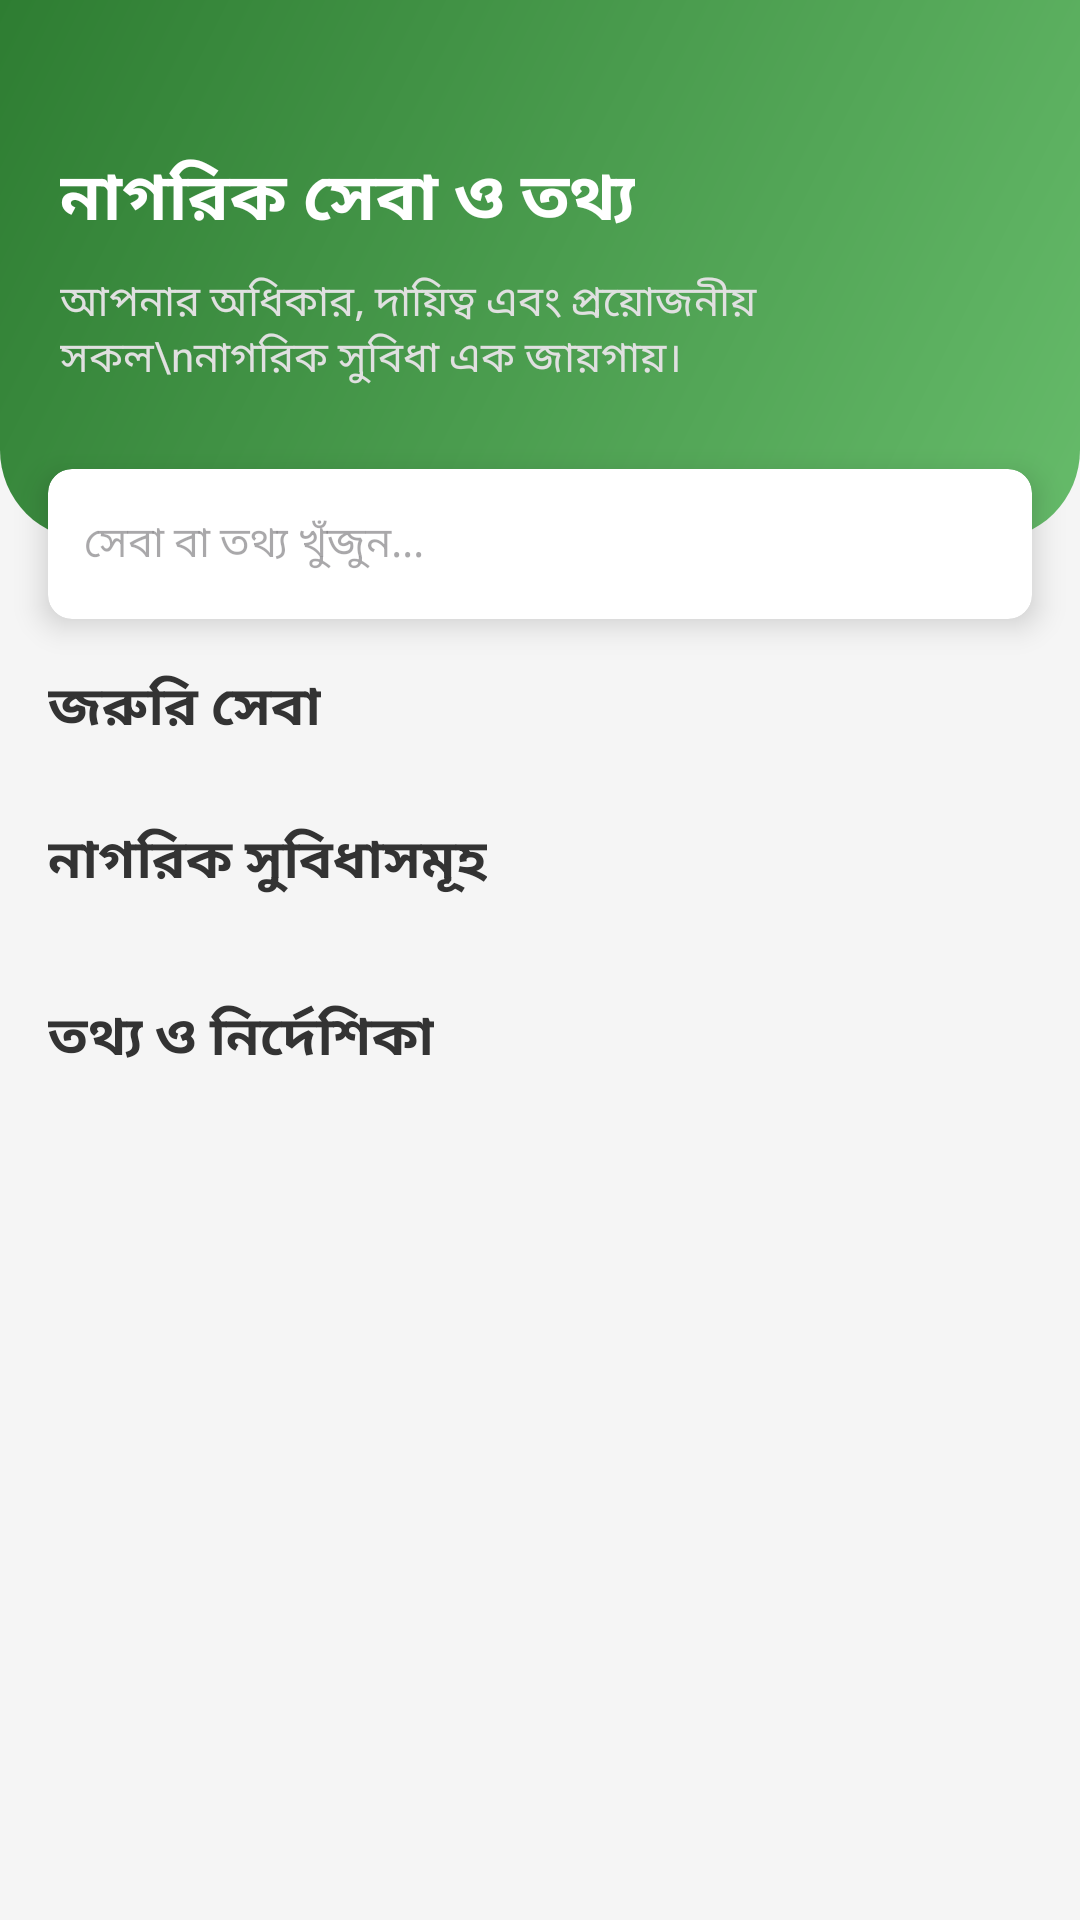

Layout XML and referenced resources for this Android screen:
<!-- AndroidManifest.xml: application theme Theme.PolliBondhu -->
<!-- res/layout/fragment_nagorik.xml -->
<?xml version="1.0" encoding="utf-8"?>
<androidx.core.widget.NestedScrollView xmlns:android="http://schemas.android.com/apk/res/android"
    xmlns:app="http://schemas.android.com/apk/res-auto"
    android:layout_width="match_parent"
    android:layout_height="match_parent"
    android:background="#F5F5F5"
    android:fillViewport="true">

    <LinearLayout
        android:layout_width="match_parent"
        android:layout_height="wrap_content"
        android:orientation="vertical"
        android:paddingBottom="80dp">

        <FrameLayout
            android:layout_width="match_parent"
            android:layout_height="180dp"
            android:background="@drawable/bg_profile_header"> <LinearLayout
            android:layout_width="match_parent"
            android:layout_height="match_parent"
            android:gravity="center_vertical"
            android:orientation="vertical"
            android:padding="20dp">

            <TextView
                android:layout_width="wrap_content"
                android:layout_height="wrap_content"
                android:text="নাগরিক সেবা ও তথ্য"
                android:textColor="@color/white"
                android:textSize="22sp"
                android:textStyle="bold" />

            <TextView
                android:layout_width="wrap_content"
                android:layout_height="wrap_content"
                android:layout_marginTop="8dp"
                android:text="আপনার অধিকার, দায়িত্ব এবং প্রয়োজনীয় সকল\nনাগরিক সুবিধা এক জায়গায়।"
                android:textColor="#E0E0E0"
                android:textSize="14sp" />
        </LinearLayout>
        </FrameLayout>

        <androidx.cardview.widget.CardView
            android:layout_width="match_parent"
            android:layout_height="wrap_content"
            android:layout_marginHorizontal="16dp"
            android:layout_marginTop="-24dp"
            android:layout_marginBottom="16dp"
            app:cardCornerRadius="8dp"
            app:cardElevation="6dp"
            app:cardBackgroundColor="@color/white">

            <EditText
                android:id="@+id/etSearch"
                android:layout_width="match_parent"
                android:layout_height="50dp"
                android:background="@android:color/transparent"
                android:drawableStart="@drawable/ic_search"
                android:drawablePadding="12dp"
                android:hint="সেবা বা তথ্য খুঁজুন..."
                android:inputType="text"
                android:maxLines="1"
                android:padding="12dp"
                android:textSize="14sp" />
        </androidx.cardview.widget.CardView>

        <TextView
            android:layout_width="wrap_content"
            android:layout_height="wrap_content"
            android:layout_marginStart="16dp"
            android:layout_marginBottom="8dp"
            android:text="জরুরি সেবা"
            android:textColor="#333"
            android:textSize="18sp"
            android:textStyle="bold" />

        <HorizontalScrollView
            android:layout_width="match_parent"
            android:layout_height="wrap_content"
            android:scrollbars="none"
            android:paddingStart="8dp"
            android:clipToPadding="false">

            <LinearLayout
                android:id="@+id/containerEmergency"
                android:layout_width="wrap_content"
                android:layout_height="wrap_content"
                android:orientation="horizontal" />
        </HorizontalScrollView>


        <TextView
            android:layout_width="wrap_content"
            android:layout_height="wrap_content"
            android:layout_margin="16dp"
            android:text="নাগরিক সুবিধাসমূহ"
            android:textColor="#333"
            android:textSize="18sp"
            android:textStyle="bold" />

        <GridLayout
            android:id="@+id/gridNagorik"
            android:layout_width="match_parent"
            android:layout_height="wrap_content"
            android:layout_marginHorizontal="8dp"
            android:columnCount="2"
            android:alignmentMode="alignMargins"/>

        <TextView
            android:layout_width="wrap_content"
            android:layout_height="wrap_content"
            android:layout_margin="16dp"
            android:text="তথ্য ও নির্দেশিকা"
            android:textColor="#333"
            android:textSize="18sp"
            android:textStyle="bold" />

        <LinearLayout
            android:id="@+id/containerInfoList"
            android:layout_width="match_parent"
            android:layout_height="wrap_content"
            android:orientation="vertical"
            android:paddingHorizontal="16dp"/>

    </LinearLayout>
</androidx.core.widget.NestedScrollView>
<!-- resources referenced by this layout -->
<resources>
  <color name="white">#FFFFFFFF</color>
  <!-- drawable bg_profile_header (drawable) -->
  <?xml version="1.0" encoding="utf-8"?>
  <shape xmlns:android="http://schemas.android.com/apk/res/android">
      <gradient
          android:startColor="#66BB6A"
          android:endColor="#2E7D32"
          android:angle="135"/>
      <corners android:bottomLeftRadius="30dp" android:bottomRightRadius="30dp"/>
  </shape>
  <style name="Theme.PolliBondhu" parent="Base.Theme.PolliBondhu" />
  <style name="Base.Theme.PolliBondhu" parent="Theme.Material3.DayNight.NoActionBar">
          
          
      </style>
</resources>
